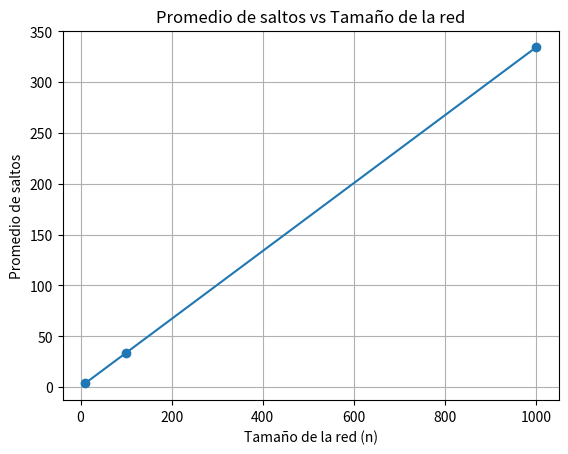

Here is the Python script that generated this plot:
import random # importar librería random para la generación de valores aleatorios
from fractions import Fraction # importar librería Fraction para el manejo de fracciones
import matplotlib.pyplot as plt # importar librería matplotlib para la generación de gráficas

num_experimentos = 50000 # número de experimentos a realizar, recomendable mayor a 1000
def calcular_saltos_promedio(n, num_experimentos): # función para calcular el promedio de saltos promedio
    total_saltos = 0
    for _ in range(num_experimentos):
        # Seleccionar dos nodos diferentes A y B
        (A, B)= random.sample(range(n), 2) # se seleccionan dos nodos aleatorios diferentes

        # Calcular la distancia (número de saltos) entre A y B
        saltos = abs(A - B) # se calcula como el valor absoluto de la diferencia entre A y B
        
        # Sumar al total de saltos
        total_saltos += saltos
    
    # Calcular el promedio de saltos
    promedio_saltos = total_saltos / num_experimentos # obtener el promedio como número real
    prom_frac=Fraction(total_saltos, num_experimentos) # obtener el promedio en forma de fracción
    return promedio_saltos, prom_frac

# Tamaños de red a simular
tamanos_red = [10, 100, 1000] # 10 pequeño - 100 mediano - 1000 grande

# Listas para almacenar los resultados
promedios = []
tamanos = []

# Realizar la simulación para cada tamaño de red
for n in tamanos_red:
    promedio = calcular_saltos_promedio(n, num_experimentos)
    print(f"\nPara una red de {n} nodos, el promedio de saltos es: {promedio[0]} o {promedio[1]}")
    promedios.append(promedio[0])
    tamanos.append(n)

    #print(F"Promedio teórico: {(n+1)/3}")

# Grafica
# Graficar los resultados
plt.plot(tamanos, promedios, marker='o')
plt.xlabel('Tamaño de la red (n)')
plt.ylabel('Promedio de saltos')
plt.title('Promedio de saltos vs Tamaño de la red')
plt.grid(True)
plt.show()